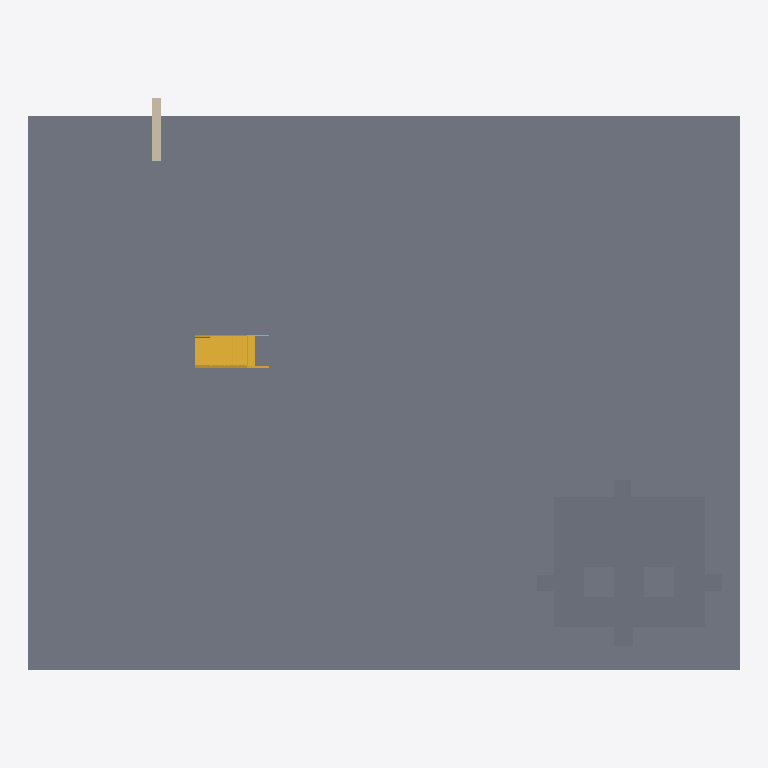
Plan cut of the same IFC building model at storey 'Level 0' (level 0.00 m, cut at 1.40 m), seen from above with north up, elements coloured by IFC class: 3 slabs (grey), 1 stair (yellow), 1 wall (beige). Cut surfaces are drawn darker.
Extent 23.6 m × 19.0 m × 10.5 m (x, y, z). Storeys (5): Level 0 at 0.00 m; Level 1 at 3.10 m; Level 2 at 6.00 m; Level 3 at 7.00 m; Level 4 at 10.00 m. Elements (16): 10 IfcSlab, 5 IfcWall, 1 IfcStair.

HEADER;
FILE_DESCRIPTION(('ViewDefinition [DesignTransferView_V1.0]','ExchangeRequirement [Structural]'),'2;1');
FILE_NAME('Project Number','2022-12-01T09:00:18',(''),(''),'The EXPRESS Data Manager Version 5.02.0100.07 : 28 Aug 2013','22.0.2.392 - Exporter 22.0.2.392 - Alternate UI 22.0.2.392','');
FILE_SCHEMA(('IFC4'));
ENDSEC;
DATA;
#127=IFCPROJECT('0exi3CHEj0Rw1yGDPIR4qr',#42,'Project Number',$,$,'Project Name','Project Status',(#114),#109);
#183=IFCSITE('0exi3CHEj0Rw1yGDPIR4qt',#42,'Default',$,$,#182,$,$,.ELEMENT.,$,$,$,$,$);
#142=IFCBUILDING('0exi3CHEj0Rw1yGDPIR4qq',#42,'',$,$,#33,$,'',.ELEMENT.,$,$,$);
#155=IFCBUILDINGSTOREY('0exi3CHEj0Rw1yGDQjaxFo',#42,'Level 0',$,'Level:Circle Head - Project Datum',#153,$,'Level 0',.ELEMENT.,0.0);
#161=IFCBUILDINGSTOREY('0exi3CHEj0Rw1yGDQjbrvg',#42,'Level 1',$,'Level:Circle Head - Project Datum',#160,$,'Level 1',.ELEMENT.,3100.0);
#167=IFCBUILDINGSTOREY('0exi3CHEj0Rw1yGDQjax1p',#42,'Level 2',$,'Level:Circle Head - Project Datum',#166,$,'Level 2',.ELEMENT.,6000.0);
#173=IFCBUILDINGSTOREY('0exi3CHEj0Rw1yGDQjbr60',#42,'Level 3',$,'Level:Circle Head - Project Datum',#172,$,'Level 3',.ELEMENT.,7000.0);
#179=IFCBUILDINGSTOREY('0exi3CHEj0Rw1yGDQjbrKi',#42,'Level 4',$,'Level:Circle Head - Project Datum',#178,$,'Level 4',.ELEMENT.,10000.0);
#253=IFCSLAB('375NXlWvL7s974CflBSOcd',#42,'Floor:Floor-Grnd-Susp_65Scr-80Ins-100Blk-75PC:318836',$,'Floor:Floor-Grnd-Susp_65Scr-80Ins-100Blk-75PC',#211,#247,'318836',.FLOOR.);
#3882=IFCSLAB('1K70K6ptj0Ax5s5unmz6SH',#42,'Floor:Floor-Grnd-Susp_65Scr-80Ins-100Blk-75PC:327306',$,'Floor:Floor-Grnd-Susp_65Scr-80Ins-100Blk-75PC',#3730,#3834,'327306',.FLOOR.);
#3342=IFCSLAB('1K70K6ptj0Ax5s5unmz6UX',#42,'Floor:Floor-Grnd-Susp_65Scr-80Ins-100Blk-75PC:327226',$,'Floor:Floor-Grnd-Susp_65Scr-80Ins-100Blk-75PC',#3190,#3294,'327226',.FLOOR.);
#1761=IFCSTAIR('1VhJJUNbr95fzMYEm6LABU',#42,'Assembled Stair:Stair:326070',$,'Assembled Stair:Private',#1760,$,'326070',.STRAIGHT_RUN_STAIR.);
#692=IFCWALL('2xuBgiqurEEw7Qt5Xc1HWL',#42,'Basic Wall:Wall-Ext_102Bwk-75Ins-100LBlk-12P:319037',$,'Basic Wall:Wall-Ext_102Bwk-75Ins-100LBlk-12P',#665,#688,'319037',.NOTDEFINED.);
ENDSEC;